Run: headless pygame with SDL's dummy video driver; simulated clock (each Clock.tick advances the game by its frame time, no real sleeping); random seed 0; keys injected as events and as key.get_pressed() state; mouse plan: one left click at the window centre at the start of phase 2, then a move to the lower-right quarter at the start of phase 3.
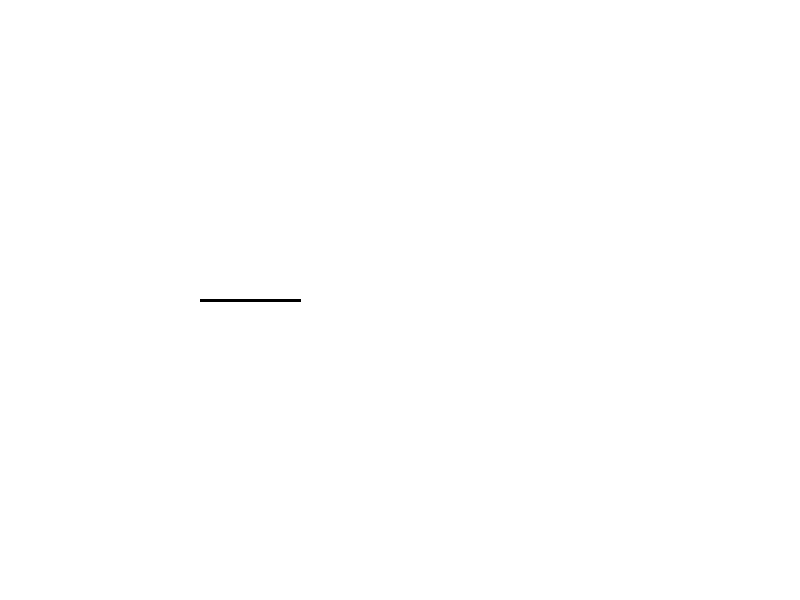
Frame 1 of 4 · flips 1–60 · no input
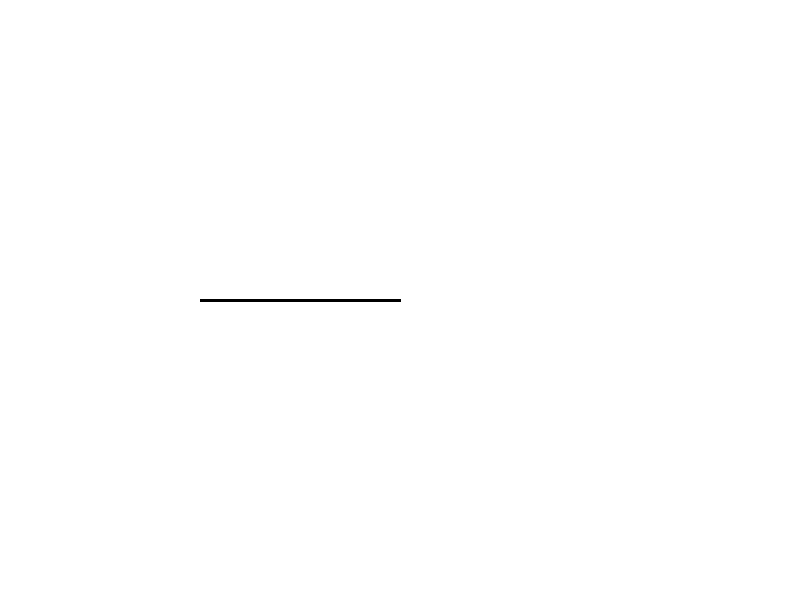
Frame 2 of 4 · flips 61–180 · clicked the window centre · tapped SPACE, RETURN · held RIGHT (→), D
Frame 3 of 4 · flips 181–300 · moved the mouse to the lower-right quarter · held DOWN (↓), S · screen unchanged from frame 2, image omitted
Frame 4 of 4 · flips 301–420 · held LEFT (←), A, UP (↑), W · screen unchanged from frame 3, image omitted

The pygame program that drew these frames:

import pygame

pygame.init()

# Paramètres de la fenêtre
WIDTH, HEIGHT = 800, 600
screen = pygame.display.set_mode((WIDTH, HEIGHT))
clock = pygame.time.Clock()

# Position de départ de la ligne
start_x = 200
start_y = HEIGHT // 2
line_length = 100  # Longueur initiale

running = True
while running:
    screen.fill((255, 255, 255))  # Fond blanc

    # Récupération des événements
    for event in pygame.event.get():
        if event.type == pygame.QUIT:
            running = False
        if event.type == pygame.MOUSEBUTTONDOWN:
            mx, _ = pygame.mouse.get_pos()  # Récupération de la position X de la souris
            line_length = max(10, abs(mx - start_x))  # Mise à jour de la variable de longueur

    # Calcul de l'extrémité de la ligne en fonction de la variable
    end_x = start_x + line_length
    end_pos = (end_x, start_y)

    # Dessiner la ligne
    pygame.draw.line(screen, (0, 0, 0), (start_x, start_y), end_pos, 3)

    pygame.display.flip()
    clock.tick(60)

pygame.quit()
